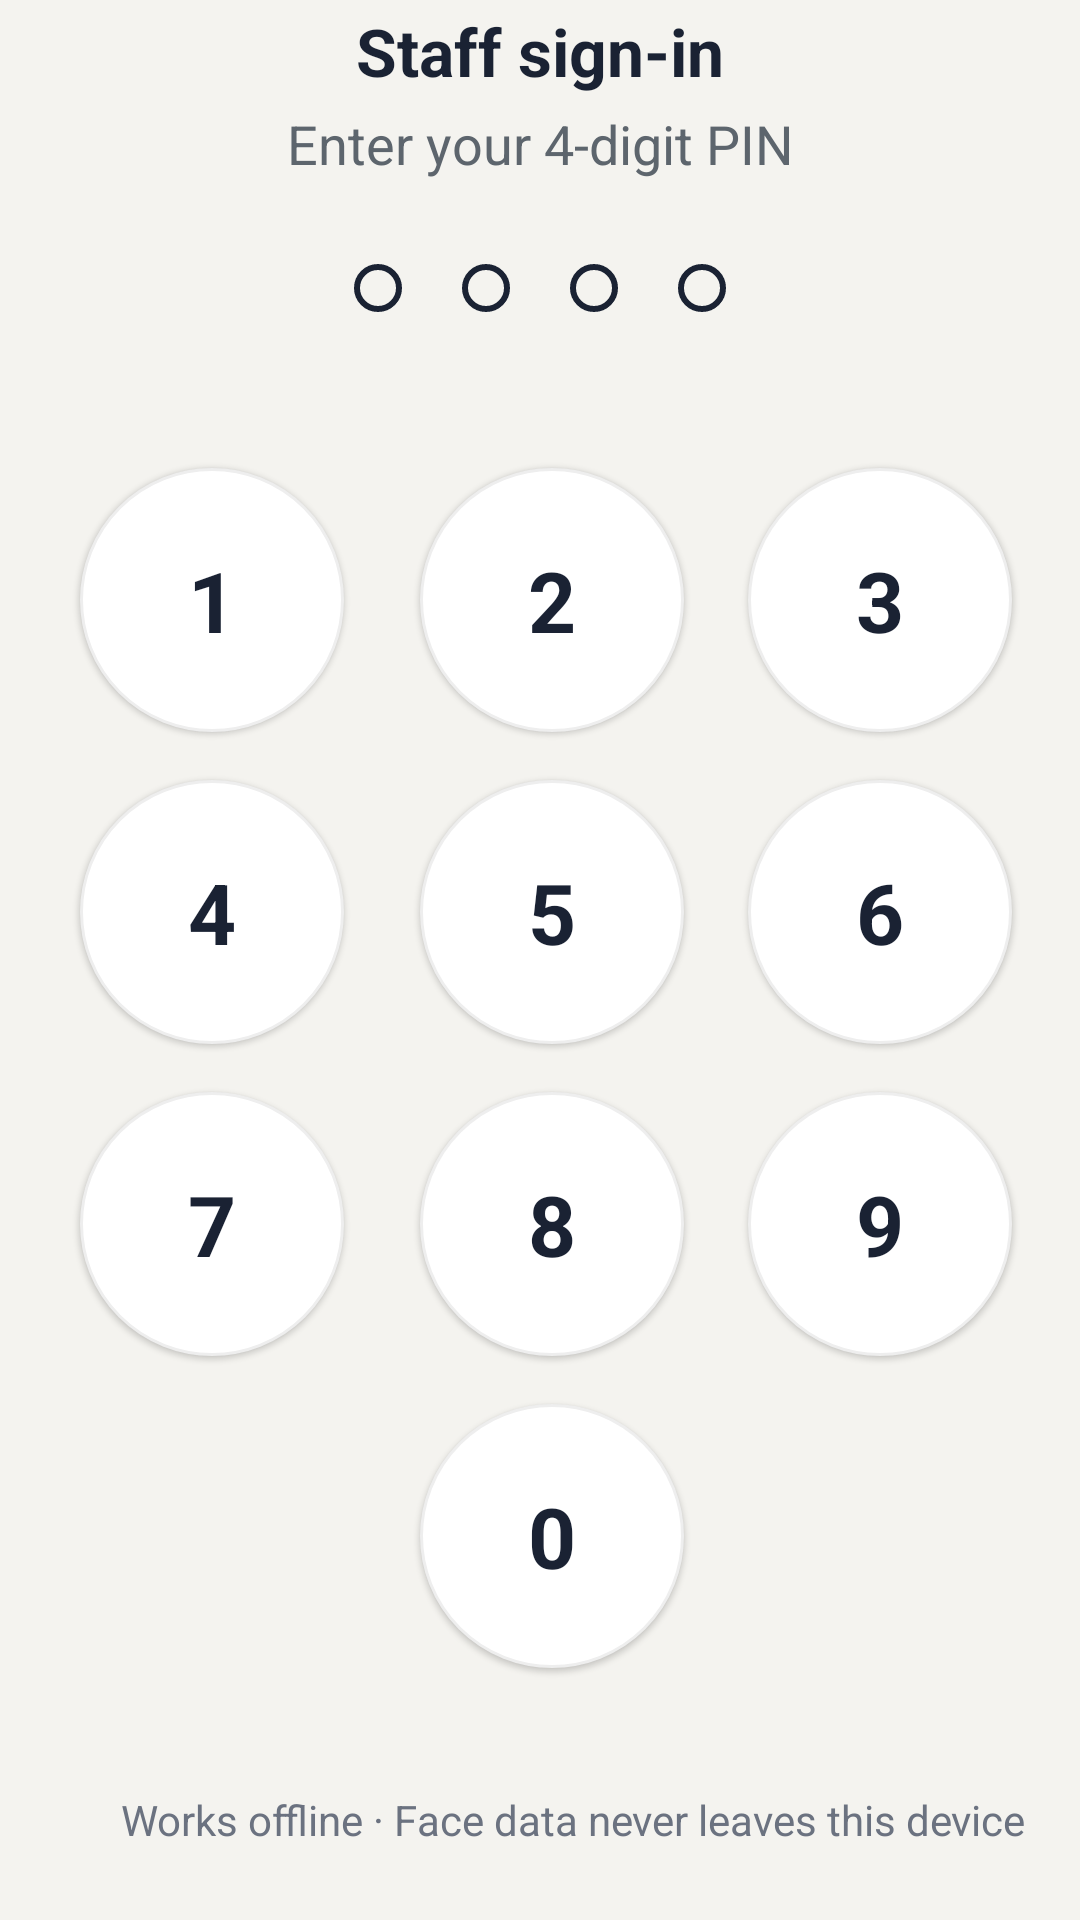

This screen was rendered from an Android layout file. Write that file and the resources it references.
<!-- AndroidManifest.xml: application theme Theme.DayCarePickUpProject -->
<!-- res/layout/activity_lock_screen.xml -->
<?xml version="1.0" encoding="utf-8"?>
<androidx.constraintlayout.widget.ConstraintLayout xmlns:android="http://schemas.android.com/apk/res/android"
    xmlns:app="http://schemas.android.com/apk/res-auto"
    xmlns:tools="http://schemas.android.com/tools"
    android:id="@+id/main"
    android:layout_width="match_parent"
    android:layout_height="match_parent"
    android:background="#F4F3EF"
    tools:context=".LockScreen">

    <View
        android:layout_width="64dp"
        android:layout_height="64dp"
        app:layout_constraintStart_toStartOf="parent"
        app:layout_constraintEnd_toEndOf="parent"
        app:layout_constraintBottom_toTopOf="@id/tvTitle"
        android:layout_marginBottom="16dp"
        android:background="@color/grey"

        />

    
    <TextView
        android:id="@+id/tvTitle"
        android:layout_width="wrap_content"
        android:layout_height="wrap_content"
        android:text="@string/staffSigninText"
        android:textSize="22sp"
        android:textStyle="bold"
        android:textColor="#1A2233"
        android:layout_marginBottom="4dp"
        app:layout_constraintStart_toStartOf="parent"
        app:layout_constraintEnd_toEndOf="parent"
        app:layout_constraintBottom_toTopOf="@id/tvSubTitle" />

    <TextView
        android:id="@+id/tvSubTitle"
        android:layout_width="wrap_content"
        android:layout_height="wrap_content"
        android:text="@string/lockScreenInstructionText"
        android:textSize="18sp"
        android:textColor="@color/grey"
        android:layout_marginBottom="28dp"
        app:layout_constraintStart_toStartOf="parent"
        app:layout_constraintEnd_toEndOf="parent"
        app:layout_constraintBottom_toTopOf="@id/pinDots"
        />

    
    <LinearLayout
        android:id="@+id/pinDots"
        android:layout_width="wrap_content"
        android:layout_height="wrap_content"
        android:orientation="horizontal"
        android:layout_marginBottom="32dp"
        app:layout_constraintStart_toStartOf="parent"
        app:layout_constraintEnd_toEndOf="parent"
        app:layout_constraintBottom_toTopOf="@id/keypad">

        <View android:id="@+id/dot1" style="@style/PinDot" />
        <View android:id="@+id/dot2" style="@style/PinDot" />
        <View android:id="@+id/dot3" style="@style/PinDot" />
        <View android:id="@+id/dot4" style="@style/PinDot" />
    </LinearLayout>

    
    <GridLayout
        android:id="@+id/keypad"
        android:layout_width="match_parent"
        android:layout_height="wrap_content"
        android:columnCount="3"
        android:padding="12dp"
        android:layout_marginBottom="64dp"
        app:layout_constraintStart_toStartOf="parent"
        app:layout_constraintEnd_toEndOf="parent"
        app:layout_constraintBottom_toBottomOf="parent">

        <TextView android:id="@+id/key1" style="@style/KeypadKey" android:text="1" />
        <TextView android:id="@+id/key2" style="@style/KeypadKey" android:text="2" />
        <TextView android:id="@+id/key3" style="@style/KeypadKey" android:text="3" />

        <TextView android:id="@+id/key4" style="@style/KeypadKey" android:text="4" />
        <TextView android:id="@+id/key5" style="@style/KeypadKey" android:text="5" />
        <TextView android:id="@+id/key6" style="@style/KeypadKey" android:text="6" />

        <TextView android:id="@+id/key7" style="@style/KeypadKey" android:text="7" />
        <TextView android:id="@+id/key8" style="@style/KeypadKey" android:text="8" />
        <TextView android:id="@+id/key9" style="@style/KeypadKey" android:text="9" />

        <Space
            android:layout_width="88dp"
            android:layout_height="88dp"
            android:layout_margin="8dp"
            android:layout_columnWeight="1" />

        <TextView android:id="@+id/key0" style="@style/KeypadKey" android:text="0" />

        <ImageButton
            android:id="@+id/keyBackspace"
            android:layout_width="88dp"
            android:layout_height="88dp"
            android:layout_margin="8dp"
            android:layout_columnWeight="1"
            android:layout_gravity="center"
            android:padding="28dp"
            android:scaleType="fitCenter"
            android:src="@drawable/outline_backspace_24"
            app:tint="#1A2233"
            android:background="?attr/selectableItemBackgroundBorderless"
            android:contentDescription="Delete" />
    </GridLayout>
    
    <LinearLayout
        android:id="@+id/footer"
        android:layout_width="wrap_content"
        android:layout_height="wrap_content"
        android:orientation="horizontal"
        android:gravity="center_vertical"
        android:layout_marginBottom="24dp"
        app:layout_constraintStart_toStartOf="parent"
        app:layout_constraintEnd_toEndOf="parent"
        app:layout_constraintBottom_toBottomOf="parent">

        <ImageView
            android:layout_width="16dp"
            android:layout_height="16dp"
            android:src="@drawable/outline_lock_24"
            app:tint="#6B7280"
            android:importantForAccessibility="no" />

        <TextView
            android:layout_width="wrap_content"
            android:layout_height="wrap_content"
            android:layout_marginStart="6dp"
            android:text="@string/lock_screen_footer_text"
            android:textColor="#6B7280"
            android:textSize="14sp" />
    </LinearLayout>
</androidx.constraintlayout.widget.ConstraintLayout>
<!-- resources referenced by this layout -->
<resources>
  <color name="grey">#5d656d</color>
  <string name="lockScreenInstructionText">Enter your 4-digit PIN</string>
  <string name="lock_screen_footer_text">Works offline · Face data never leaves this device</string>
  <string name="staffSigninText">Staff sign-in</string>
  <style name="KeypadKey">
          <item name="android:layout_width">88dp</item>
          <item name="android:layout_height">88dp</item>
          <item name="android:layout_margin">8dp</item>
          <item name="android:layout_columnWeight">1</item>
          <item name="android:layout_gravity">center</item>
          <item name="android:gravity">center</item>
          <item name="android:background">@drawable/bg_key_circle</item>
          <item name="android:elevation">1dp</item>
          <item name="android:textSize">28sp</item>
          <item name="android:textColor">#1A2233</item>
          <item name="android:textStyle">bold</item>
          <item name="android:clickable">true</item>
          <item name="android:focusable">true</item>
      </style>
  <style name="PinDot">
          <item name="android:layout_width">16dp</item>
          <item name="android:layout_height">16dp</item>
          <item name="android:layout_marginStart">10dp</item>
          <item name="android:layout_marginEnd">10dp</item>
          <item name="android:background">@drawable/bg_pin_dot_empty</item>
      </style>
  <style name="Theme.DayCarePickUpProject" parent="Theme.MaterialComponents.DayNight.NoActionBar">
          
          <item name="colorPrimary">@color/purple_500</item>
          <item name="colorPrimaryVariant">@color/purple_700</item>
          <item name="colorOnPrimary">@color/white</item>
          
          <item name="colorSecondary">@color/teal_200</item>
          <item name="colorSecondaryVariant">@color/teal_700</item>
          <item name="colorOnSecondary">@color/black</item>
          
          <item name="android:statusBarColor">?attr/colorPrimaryVariant</item>
          
          
          <item name="android:windowBackground">@color/app_background</item>
      </style>
  <!-- drawable bg_key_circle (drawable) -->
  <?xml version="1.0" encoding="utf-8"?>
  <ripple xmlns:android="http://schemas.android.com/apk/res/android"
      android:color="#1F000000">
      <item>
          <shape android:shape="oval">
              <solid android:color="#FFFFFF" />
              <stroke android:width="1dp" android:color="#EEEEEE" />
          </shape>
      </item>
  </ripple>
  <!-- drawable bg_pin_dot_empty (drawable) -->
  <?xml version="1.0" encoding="utf-8"?>
  <shape xmlns:android="http://schemas.android.com/apk/res/android" android:shape="oval">
      <stroke android:width="2dp" android:color="#1A2233" />
  </shape>
  <color name="purple_500">#FF6200EE</color>
  <color name="purple_700">#FF3700B3</color>
  <color name="white">#FFFFFFFF</color>
  <color name="teal_200">#FF03DAC5</color>
  <color name="teal_700">#FF018786</color>
  <color name="black">#FF000000</color>
  <color name="app_background">#f5f4ef</color>
</resources>
